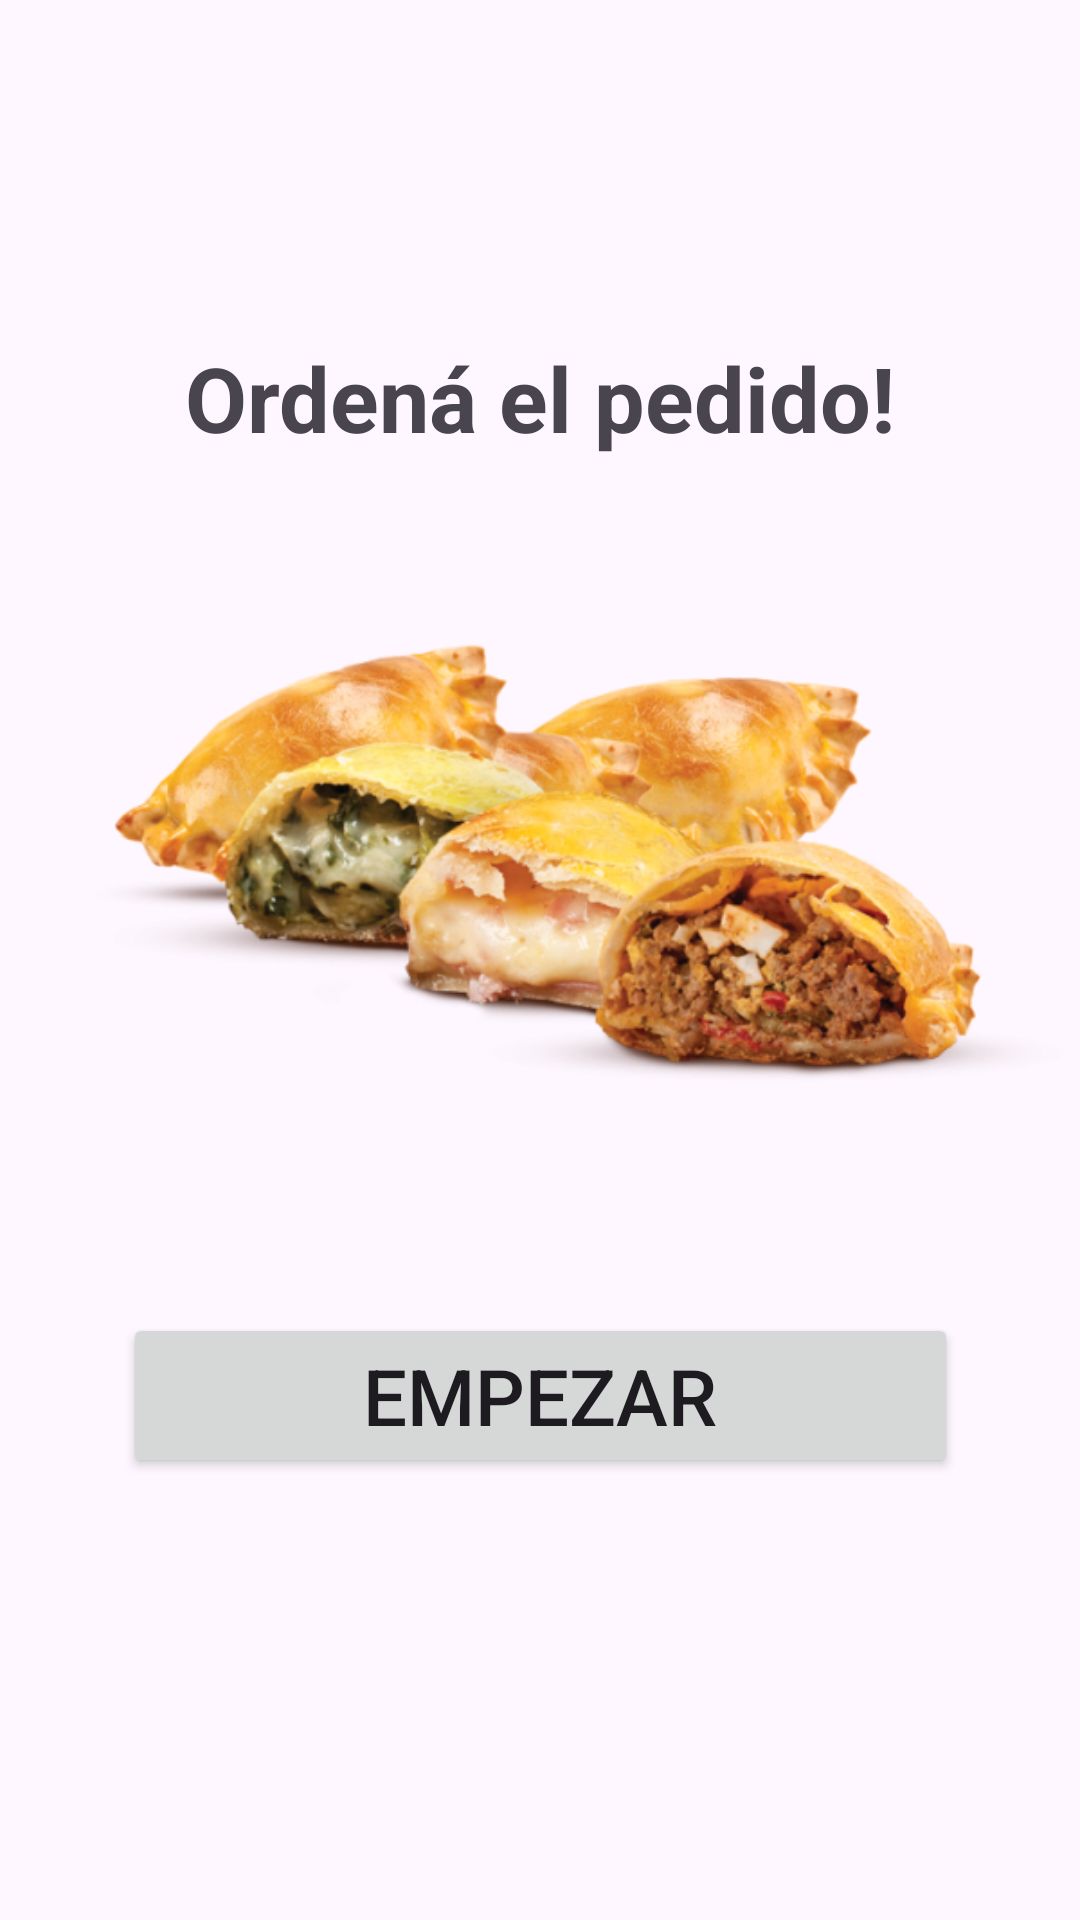

The Android layout XML behind this screen, and the referenced resources:
<!-- AndroidManifest.xml: application theme Theme.Material3.DayNight.NoActionBar -->
<!-- res/layout/activity_initial.xml -->
<?xml version="1.0" encoding="utf-8"?>
<androidx.constraintlayout.widget.ConstraintLayout xmlns:android="http://schemas.android.com/apk/res/android"
    xmlns:app="http://schemas.android.com/apk/res-auto"
    xmlns:tools="http://schemas.android.com/tools"
    android:layout_width="match_parent"
    android:layout_height="match_parent"
    tools:context=".ui.activities.InitialActivity">


    <TextView
        android:layout_width="match_parent"
        android:layout_height="wrap_content"
        android:text="Ordená el pedido!"
        android:textAlignment="center"
        android:textSize="30sp"
        android:textStyle="bold"
        app:layout_constraintBottom_toTopOf="@+id/imageView"
        app:layout_constraintEnd_toEndOf="parent"
        app:layout_constraintStart_toStartOf="parent" />

    <ImageView
        android:id="@+id/imageView"
        android:layout_width="match_parent"
        android:layout_height="wrap_content"
        android:layout_marginBottom="50dp"
        android:src="@drawable/empanadas"
        app:layout_constraintBottom_toBottomOf="parent"
        app:layout_constraintEnd_toEndOf="parent"
        app:layout_constraintStart_toStartOf="parent"
        app:layout_constraintTop_toTopOf="parent" />

    <Button
        android:id="@+id/btnBegin"
        android:layout_width="wrap_content"
        android:layout_height="wrap_content"
        android:text="Empezar"
        android:paddingRight="80dp"
        android:paddingLeft="80dp"
        android:textSize="26sp"
        app:layout_constraintEnd_toEndOf="parent"
        app:layout_constraintStart_toStartOf="parent"
        app:layout_constraintTop_toBottomOf="@+id/imageView" />

</androidx.constraintlayout.widget.ConstraintLayout>
<!-- resources referenced by this layout -->
<resources>
  <!-- drawable empanadas: png bitmap (drawable, 180627 bytes) -->
</resources>
